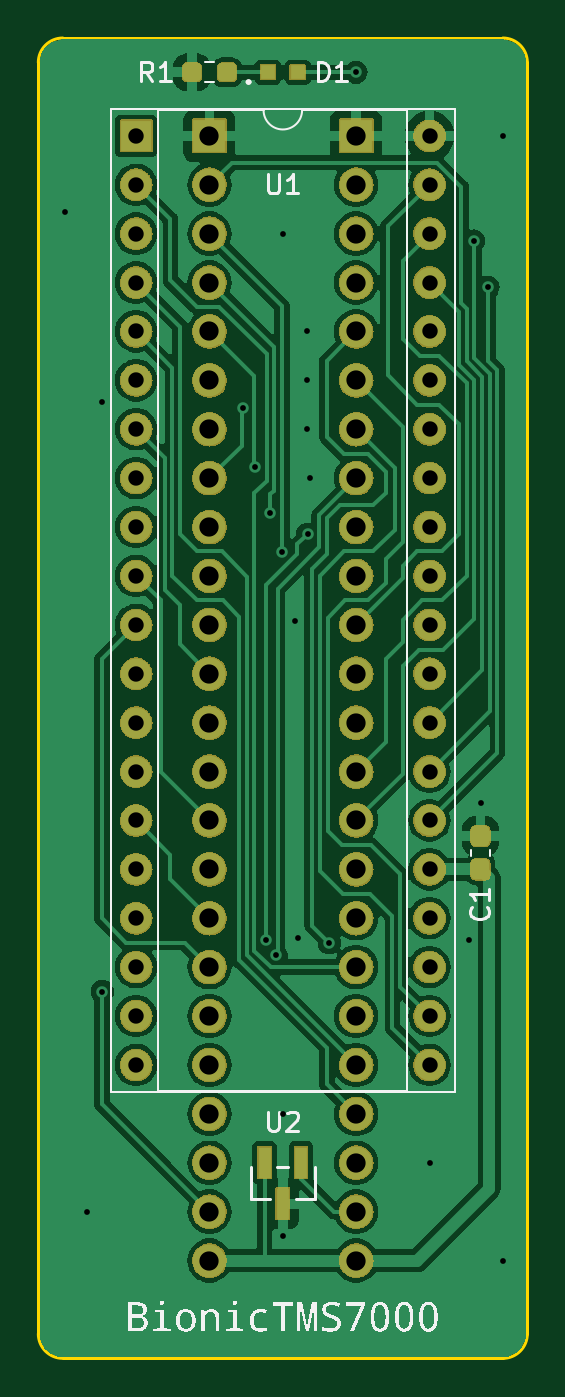
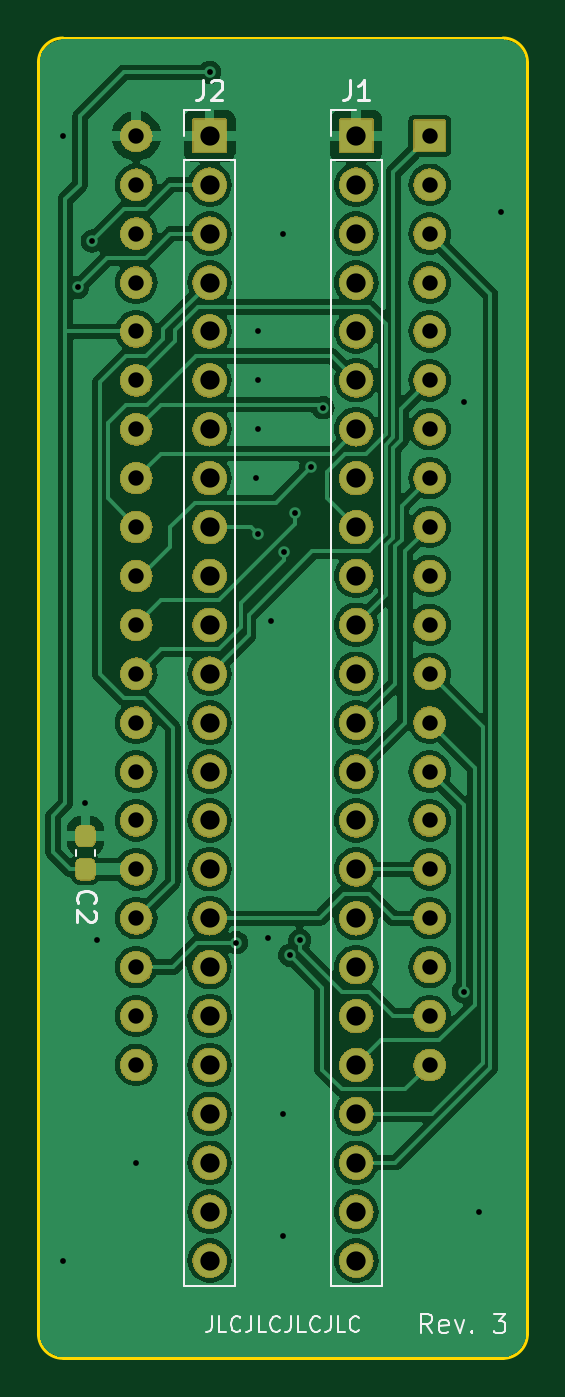
Circuit board: 11 layer files. Board 25.4 x 68.6 mm.
- bottom_copper: bionic-tms7000-B_Cu.gbr (120014 bytes)
- bottom_mask: bionic-tms7000-B_Mask.gbr (268765 bytes)
- paste: bionic-tms7000-B_Paste.gbr (1225 bytes)
- bottom_silk: bionic-tms7000-B_Silkscreen.gbr (10689 bytes)
- outline: bionic-tms7000-Edge_Cuts.gbr (1064 bytes)
- top_copper: bionic-tms7000-F_Cu.gbr (97140 bytes)
- top_mask: bionic-tms7000-F_Mask.gbr (274008 bytes)
- paste: bionic-tms7000-F_Paste.gbr (1579 bytes)
- top_silk: bionic-tms7000-F_Silkscreen.gbr (66897 bytes)
- drill: bionic-tms7000-NPTH.drl (300 bytes)
- drill: bionic-tms7000-PTH.drl (2344 bytes)

=== bottom_copper: bionic-tms7000-B_Cu.gbr (120014 bytes, source omitted) ===
=== bottom_mask: bionic-tms7000-B_Mask.gbr (268765 bytes, source omitted) ===
=== paste: bionic-tms7000-B_Paste.gbr (1225 bytes, source withheld) ===
=== bottom_silk: bionic-tms7000-B_Silkscreen.gbr (10689 bytes, source omitted) ===
=== outline: bionic-tms7000-Edge_Cuts.gbr ===
G04 #@! TF.GenerationSoftware,KiCad,Pcbnew,7.0.11+dfsg-1build4*
G04 #@! TF.CreationDate,2024-12-04T21:05:30+09:00*
G04 #@! TF.ProjectId,bionic-tms7000,62696f6e-6963-42d7-946d-73373030302e,3*
G04 #@! TF.SameCoordinates,Original*
G04 #@! TF.FileFunction,Profile,NP*
%FSLAX46Y46*%
G04 Gerber Fmt 4.6, Leading zero omitted, Abs format (unit mm)*
G04 Created by KiCad (PCBNEW 7.0.11+dfsg-1build4) date 2024-12-04 21:05:30*
%MOMM*%
%LPD*%
G01*
G04 APERTURE LIST*
G04 #@! TA.AperFunction,Profile*
%ADD10C,0.150000*%
G04 #@! TD*
G04 APERTURE END LIST*
D10*
X126400000Y-71270000D02*
G75*
G03*
X125130000Y-70000000I-1270000J0D01*
G01*
X101000000Y-137310000D02*
G75*
G03*
X102270000Y-138580000I1270000J0D01*
G01*
X125130000Y-70000000D02*
X102270000Y-70000000D01*
X125130000Y-138580000D02*
G75*
G03*
X126400000Y-137310000I0J1270000D01*
G01*
X102270000Y-70000000D02*
G75*
G03*
X101000000Y-71270000I0J-1270000D01*
G01*
X102270000Y-138580000D02*
X125130000Y-138580000D01*
X101000000Y-71270000D02*
X101000000Y-137310000D01*
X126400000Y-137310000D02*
X126400000Y-71270000D01*
M02*

=== top_copper: bionic-tms7000-F_Cu.gbr (97140 bytes, source omitted) ===
=== top_mask: bionic-tms7000-F_Mask.gbr (274008 bytes, source omitted) ===
=== paste: bionic-tms7000-F_Paste.gbr (1579 bytes, source withheld) ===
=== top_silk: bionic-tms7000-F_Silkscreen.gbr (66897 bytes, source omitted) ===
=== drill: bionic-tms7000-NPTH.drl ===
M48
; DRILL file {KiCad 7.0.11+dfsg-1build4} date Wed 04 Dec 2024 09:05:32 PM JST
; FORMAT={-:-/ absolute / inch / decimal}
; #@! TF.CreationDate,2024-12-04T21:05:32+09:00
; #@! TF.GenerationSoftware,Kicad,Pcbnew,7.0.11+dfsg-1build4
; #@! TF.FileFunction,NonPlated,1,2,NPTH
FMAT,2
INCH
%
G90
G05
M30

=== drill: bionic-tms7000-PTH.drl ===
M48
; DRILL file {KiCad 7.0.11+dfsg-1build4} date Wed 04 Dec 2024 09:05:32 PM JST
; FORMAT={-:-/ absolute / inch / decimal}
; #@! TF.CreationDate,2024-12-04T21:05:32+09:00
; #@! TF.GenerationSoftware,Kicad,Pcbnew,7.0.11+dfsg-1build4
; #@! TF.FileFunction,Plated,1,2,PTH
FMAT,2
INCH
; #@! TA.AperFunction,Plated,PTH,ViaDrill
T1C0.0118
; #@! TA.AperFunction,Plated,PTH,ComponentDrill
T2C0.0315
; #@! TA.AperFunction,Plated,PTH,ComponentDrill
T3C0.0394
%
G90
G05
T1
X4.0314Y-3.1109
X4.0764Y-5.1559
X4.1064Y-3.5009
X4.1071Y-4.7059
X4.3948Y-3.5119
X4.4196Y-3.6339
X4.4419Y-4.6009
X4.4511Y-3.7279
X4.4627Y-4.6316
X4.4747Y-3.8076
X4.4764Y-3.1559
X4.4764Y-4.9559
X4.4764Y-5.2059
X4.5004Y-3.9479
X4.5064Y-4.5959
X4.5264Y-3.3559
X4.5264Y-3.4559
X4.5264Y-3.5559
X4.527Y-3.7709
X4.5314Y-3.6559
X4.5714Y-4.6059
X4.6264Y-2.8259
X4.7764Y-5.0559
X4.8564Y-4.6009
X4.8664Y-3.1709
X4.8814Y-4.3209
X4.8964Y-3.2659
X4.9264Y-2.9559
X4.9264Y-5.2559
T2
X4.1764Y-2.9559
X4.1764Y-3.0559
X4.1764Y-3.1559
X4.1764Y-3.2559
X4.1764Y-3.3559
X4.1764Y-3.4559
X4.1764Y-3.5559
X4.1764Y-3.6559
X4.1764Y-3.7559
X4.1764Y-3.8559
X4.1764Y-3.9559
X4.1764Y-4.0559
X4.1764Y-4.1559
X4.1764Y-4.2559
X4.1764Y-4.3559
X4.1764Y-4.4559
X4.1764Y-4.5559
X4.1764Y-4.6559
X4.1764Y-4.7559
X4.1764Y-4.8559
X4.7764Y-2.9559
X4.7764Y-3.0559
X4.7764Y-3.1559
X4.7764Y-3.2559
X4.7764Y-3.3559
X4.7764Y-3.4559
X4.7764Y-3.5559
X4.7764Y-3.6559
X4.7764Y-3.7559
X4.7764Y-3.8559
X4.7764Y-3.9559
X4.7764Y-4.0559
X4.7764Y-4.1559
X4.7764Y-4.2559
X4.7764Y-4.3559
X4.7764Y-4.4559
X4.7764Y-4.5559
X4.7764Y-4.6559
X4.7764Y-4.7559
X4.7764Y-4.8559
T3
X4.3264Y-2.9559
X4.3264Y-3.0559
X4.3264Y-3.1559
X4.3264Y-3.2559
X4.3264Y-3.3559
X4.3264Y-3.4559
X4.3264Y-3.5559
X4.3264Y-3.6559
X4.3264Y-3.7559
X4.3264Y-3.8559
X4.3264Y-3.9559
X4.3264Y-4.0559
X4.3264Y-4.1559
X4.3264Y-4.2559
X4.3264Y-4.3559
X4.3264Y-4.4559
X4.3264Y-4.5559
X4.3264Y-4.6559
X4.3264Y-4.7559
X4.3264Y-4.8559
X4.3264Y-4.9559
X4.3264Y-5.0559
X4.3264Y-5.1559
X4.3264Y-5.2559
X4.6264Y-2.9559
X4.6264Y-3.0559
X4.6264Y-3.1559
X4.6264Y-3.2559
X4.6264Y-3.3559
X4.6264Y-3.4559
X4.6264Y-3.5559
X4.6264Y-3.6559
X4.6264Y-3.7559
X4.6264Y-3.8559
X4.6264Y-3.9559
X4.6264Y-4.0559
X4.6264Y-4.1559
X4.6264Y-4.2559
X4.6264Y-4.3559
X4.6264Y-4.4559
X4.6264Y-4.5559
X4.6264Y-4.6559
X4.6264Y-4.7559
X4.6264Y-4.8559
X4.6264Y-4.9559
X4.6264Y-5.0559
X4.6264Y-5.1559
X4.6264Y-5.2559
M30

